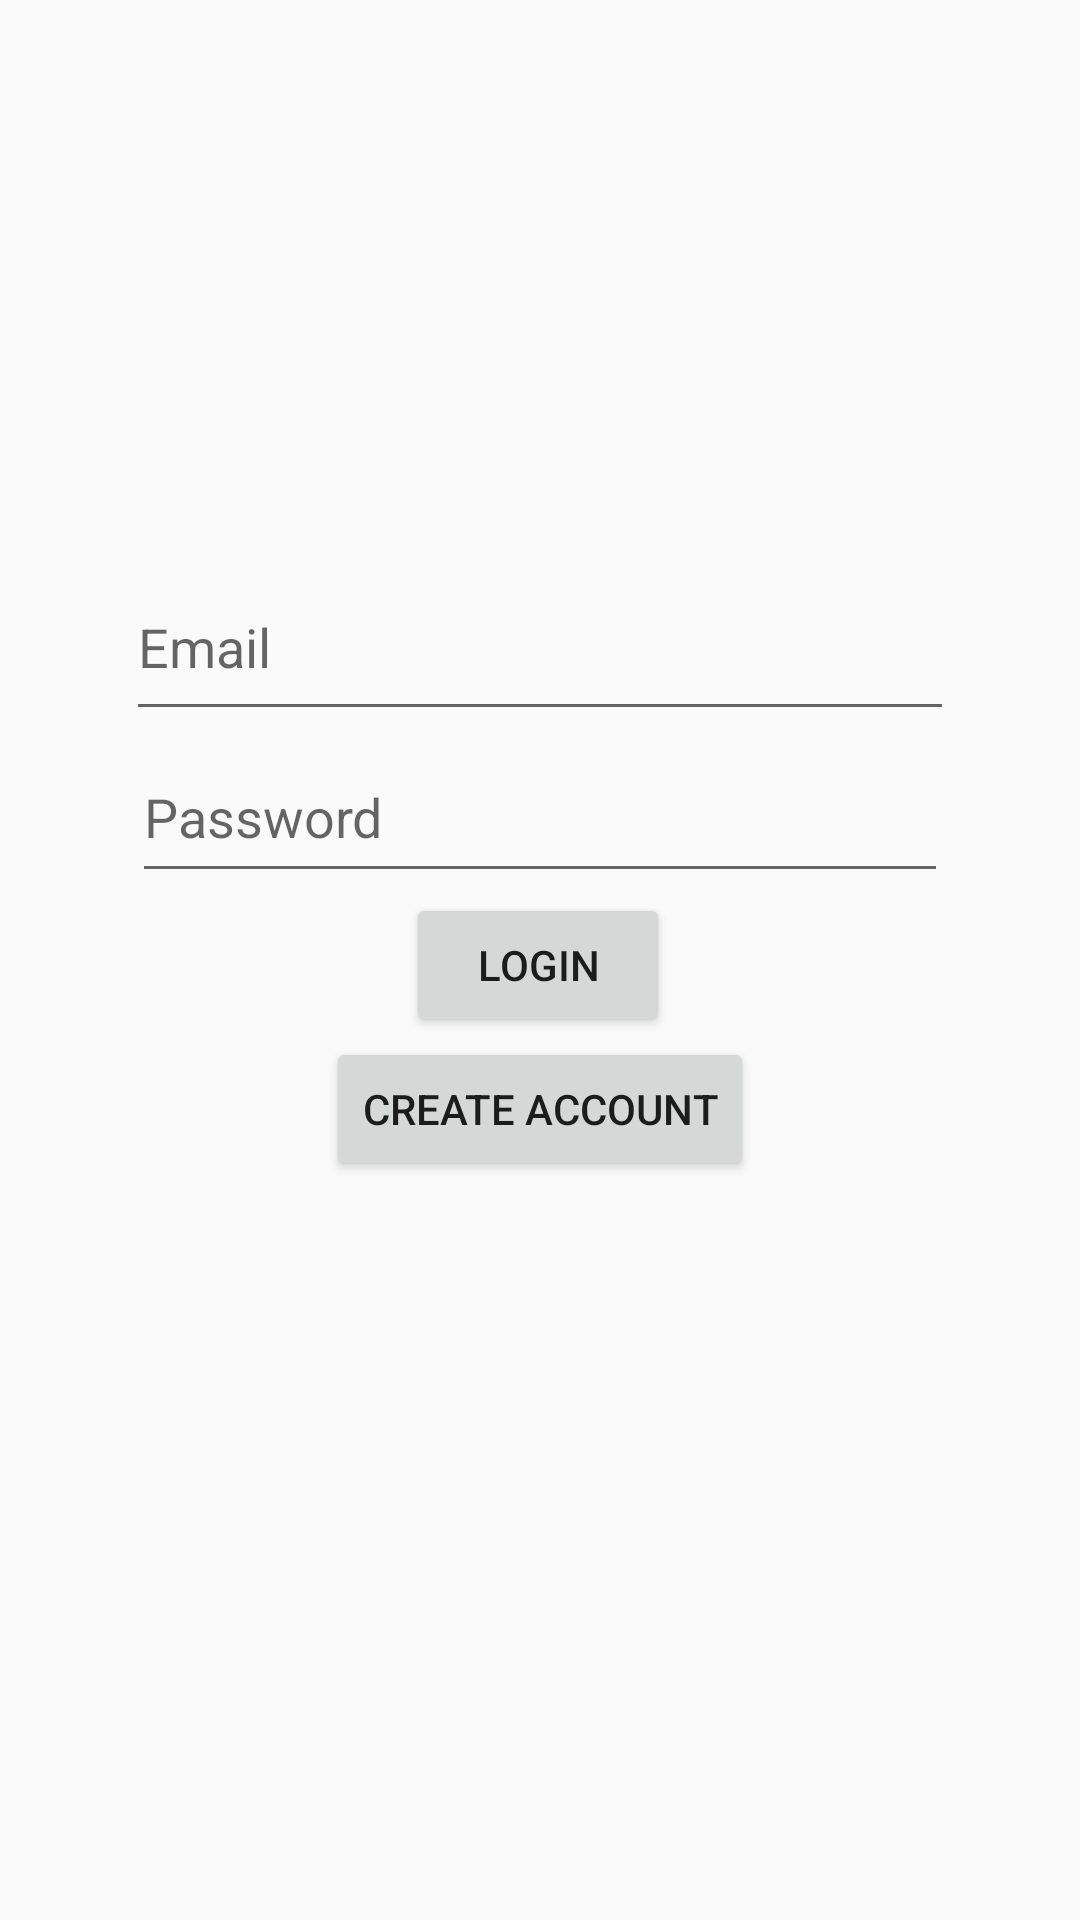

The Android layout XML behind this screen, and the referenced resources:
<!-- AndroidManifest.xml: application theme AppTheme -->
<!-- res/layout/fragment_login.xml -->
<?xml version="1.0" encoding="utf-8"?>
<androidx.constraintlayout.widget.ConstraintLayout xmlns:android="http://schemas.android.com/apk/res/android"
    xmlns:app="http://schemas.android.com/apk/res-auto"
    xmlns:tools="http://schemas.android.com/tools"
    android:layout_width="match_parent"
    android:layout_height="match_parent"
    tools:context=".MainActivity">

    <EditText
        android:id="@+id/email_edit_text"
        android:layout_width="276dp"
        android:layout_height="59dp"
        android:hint="@string/email"
        android:inputType="textEmailAddress"
        app:layout_constraintStart_toStartOf="parent"
        app:layout_constraintEnd_toEndOf="parent"
        app:layout_constraintBottom_toBottomOf="parent"
        app:layout_constraintTop_toTopOf="parent"
        app:layout_constraintVertical_bias="0.318" />

    <EditText
        android:id="@+id/password_edit_text"
        android:layout_width="272dp"
        android:layout_height="54dp"
        android:hint="@string/password"
        android:inputType="textPassword"
        app:layout_constraintTop_toBottomOf="@id/email_edit_text"
        app:layout_constraintEnd_toEndOf="@id/email_edit_text"
        app:layout_constraintStart_toStartOf="@+id/email_edit_text"/>

    <Button
        android:id="@+id/login_button"
        android:layout_width="wrap_content"
        android:layout_height="wrap_content"
        android:text="@string/login"
        app:layout_constraintBottom_toTopOf="@+id/guideline_horizontal_centre"
        app:layout_constraintEnd_toEndOf="parent"
        app:layout_constraintHorizontal_bias="0.498"
        app:layout_constraintStart_toStartOf="parent"
        app:layout_constraintTop_toBottomOf="@+id/password_edit_text"
        app:layout_constraintVertical_bias="0.153" />

    <Button
        android:id="@+id/create_account_button"
        android:layout_width="wrap_content"
        android:layout_height="wrap_content"
        android:text="@string/create_account"
        app:layout_constraintEnd_toEndOf="parent"
        app:layout_constraintStart_toStartOf="parent"
        app:layout_constraintTop_toBottomOf="@+id/login_button" />

</androidx.constraintlayout.widget.ConstraintLayout>
<!-- resources referenced by this layout -->
<resources>
  <string name="create_account">Create Account</string>
  <string name="email">Email</string>
  <string name="login">Login</string>
  <string name="password">Password</string>
  <style name="AppTheme" parent="Theme.AppCompat.Light.DarkActionBar">
          
          <item name="colorPrimary">@color/colorPrimary</item>
          <item name="colorPrimaryDark">@color/colorPrimaryDark</item>
          <item name="colorAccent">@color/colorAccent</item>
          <item name="windowActionBar">false</item>
          <item name="windowNoTitle">true</item>
      </style>
  <!-- not gathered from this repository: default colours our renderer supplied (Android Studio template values) -->
  <color name="colorPrimary">#FF6200EE</color>
  <color name="colorPrimaryDark">#FF3700B3</color>
  <color name="colorAccent">#FF03DAC5</color>
</resources>
